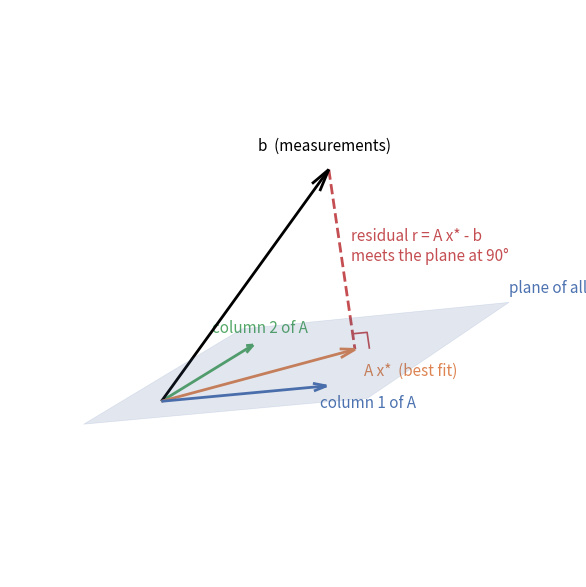
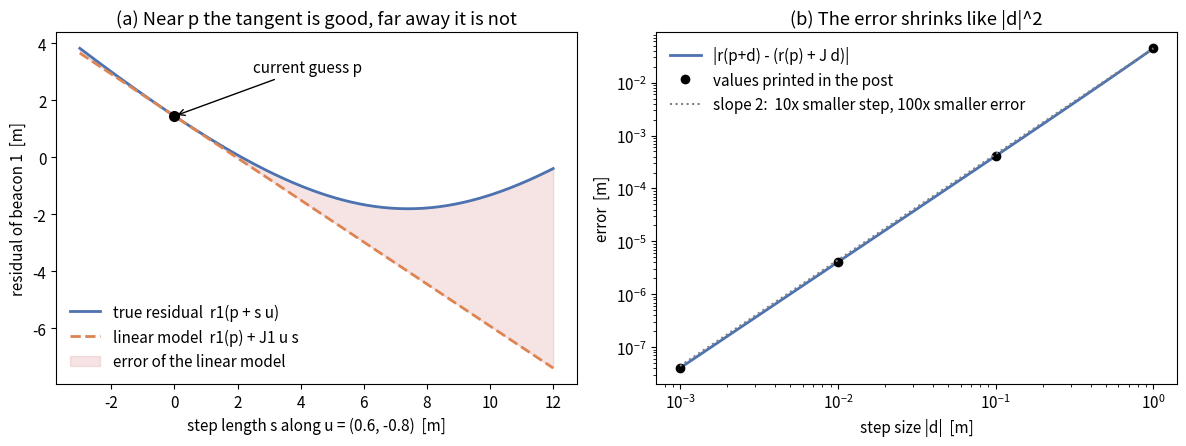

Write Python code to recreate these figures, in order.
"""Post 01: two explanatory pictures.

normal_equations.png : why "normal" -- A x* is the projection of b onto the columns of A,
                       and the residual is perpendicular to that plane (post 01a).
linearization.png    : a residual along a line vs its tangent, and the error shrinking
                       like |d|^2 (post 01b). Same beacons and noise as linear_vs_nonlinear.py.
Run:  python figures.py [output_dir]   (numpy + matplotlib only)
"""
import sys
from pathlib import Path

import numpy as np
import matplotlib

matplotlib.use("Agg")
import matplotlib.pyplot as plt

OUT = Path(sys.argv[1] if len(sys.argv) > 1 else ".")
plt.rcParams.update({"font.size": 11})

# ------------------------------------------------------- normal equations ---
# Three measurements, two unknowns: b lives in 3D, and the columns of A span a plane.
# (Columns chosen for a clear picture; the line fit works the same way with m dimensions.)
A = np.array([[2.0, 0.4], [0.2, 2.0], [0.3, 0.2]])
b = np.array([1.6, 1.4, 2.4])
x_star = np.linalg.solve(A.T @ A, A.T @ b)
Ax = A @ x_star
r = Ax - b
assert np.allclose(A.T @ r, 0)  # the residual is normal to every column

fig = plt.figure(figsize=(7, 6))
ax = fig.add_subplot(projection="3d")
s, u = np.meshgrid(np.linspace(-0.3, 1.4, 2), np.linspace(-0.3, 1.4, 2))
P = s[..., None] * A[:, 0] + u[..., None] * A[:, 1]
ax.plot_surface(P[..., 0], P[..., 1], P[..., 2], color="#4c72b0", alpha=0.15, edgecolor="#4c72b0", lw=0.5)
o = np.zeros(3)
for v, c, lab, off in [(A[:, 0], "#4c72b0", "column 1 of A", [0.05, -0.35, -0.15]),
                       (A[:, 1], "#55a868", "column 2 of A", [-0.6, 0.15, 0.05]),
                       (b, "k", "b  (measurements)", [-0.9, 0, 0.15]),
                       (Ax, "#dd8452", "A x*  (best fit)", [0.1, 0.05, -0.3])]:
    ax.quiver(*o, *v, color=c, lw=2, arrow_length_ratio=0.08)
    ax.text(*(v + off), lab, color=c)
ax.plot(*np.column_stack([b, Ax]), "--", color="#c44e52", lw=2)
# right-angle mark at A x*: a small square between r and a direction inside the plane
e_r, e_p = -r / np.linalg.norm(r), A[:, 0] / np.linalg.norm(A[:, 0])
sq = Ax + 0.18 * np.array([e_r, e_r + e_p, e_p])
ax.plot(*sq.T, color="#c44e52", lw=1.2)
ax.text(*((b + Ax) / 2 + [0.12, 0, 0]), "residual r = A x* - b\nmeets the plane at 90°", color="#c44e52")
ax.text(*(1.4 * A[:, 0] + 1.4 * A[:, 1] + [0, 0, 0.1]), "plane of all A x", color="#4c72b0")
ax.set_axis_off()
ax.set_box_aspect(np.ptp(np.column_stack([P.reshape(-1, 3).T, b[:, None], o[:, None]]), axis=1))
ax.view_init(elev=14, azim=-70)
fig.tight_layout()
fig.savefig(OUT / "normal_equations.png", dpi=150, bbox_inches="tight")

# ---------------------------------------------------------- linearization ---
beacons = np.array([[0.0, 0.0], [3.0, 0.0], [0.0, 2.0], [2.5, 2.5]])
p_true = np.array([7.0, 5.0])
rng = np.random.default_rng(7)
ranges = np.linalg.norm(p_true - beacons, axis=1) + rng.normal(0.0, 0.3, len(beacons))
residuals = lambda p: np.linalg.norm(p - beacons, axis=-1) - ranges
p0, direction = np.array([1.0, 10.0]), np.array([0.6, -0.8])   # as in the taylor check
J = (p0 - beacons) / np.linalg.norm(p0 - beacons, axis=1, keepdims=True)

fig, (a1, a2) = plt.subplots(1, 2, figsize=(12, 4.6))
steps = np.linspace(-3, 12, 300)
curve = np.array([residuals(p0 + k * direction)[0] for k in steps])
tangent = residuals(p0)[0] + (J[0] @ direction) * steps
a1.plot(steps, curve, color="#4c72b0", lw=2, label="true residual  r1(p + s u)")
a1.plot(steps, tangent, "--", color="#dd8452", lw=2, label="linear model  r1(p) + J1 u s")
a1.fill_between(steps, curve, tangent, color="#c44e52", alpha=0.15, label="error of the linear model")
a1.plot(0, residuals(p0)[0], "ko", ms=7)
a1.annotate("current guess p", (0, residuals(p0)[0]), (2.5, 3), arrowprops={"arrowstyle": "->"})
a1.set(xlabel="step length s along u = (0.6, -0.8)  [m]", ylabel="residual of beacon 1  [m]",
       title="(a) Near p the tangent is good, far away it is not")
a1.legend(frameon=False, loc="lower left")

sizes = np.geomspace(1e-3, 1, 40)
err = [np.linalg.norm(residuals(p0 + k * direction) - (residuals(p0) + J @ (k * direction))) for k in sizes]
marks = [1.0, 0.1, 0.01, 0.001]
err_marks = [np.linalg.norm(residuals(p0 + k * direction) - (residuals(p0) + J @ (k * direction))) for k in marks]
assert abs(err_marks[0] - 4.435e-2) < 1e-4  # same numbers as the post's printed table
a2.loglog(sizes, err, color="#4c72b0", lw=2, label="|r(p+d) - (r(p) + J d)|")
a2.loglog(marks, err_marks, "ko", ms=6, label="values printed in the post")
a2.loglog(sizes, err_marks[0] * sizes ** 2, ":", color="gray", label="slope 2:  10x smaller step, 100x smaller error")
a2.set(xlabel="step size |d|  [m]", ylabel="error  [m]", title="(b) The error shrinks like |d|^2")
a2.legend(frameon=False, loc="upper left")
fig.tight_layout()
fig.savefig(OUT / "linearization.png", dpi=150)
print("saved", OUT / "normal_equations.png", "and", OUT / "linearization.png")
